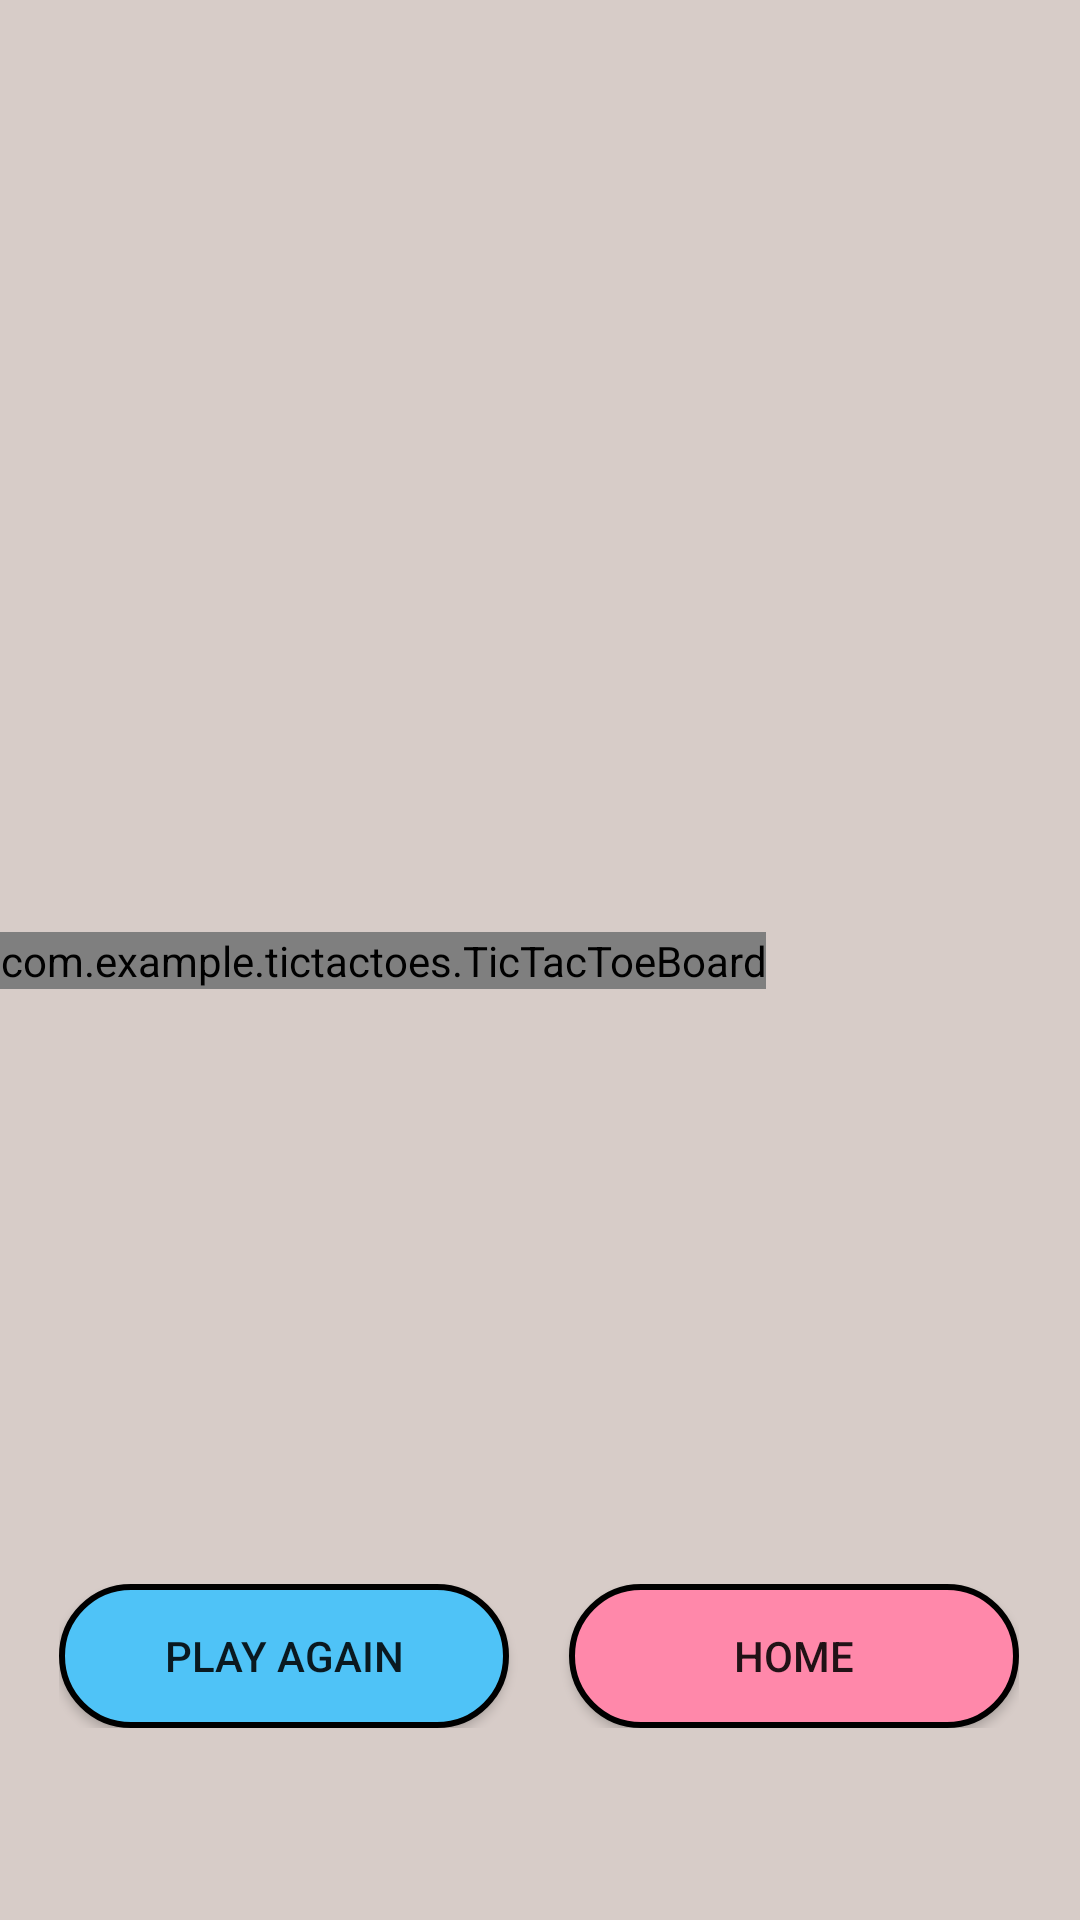

Produce the Android XML layout that renders to this screen, including the resource entries it uses.
<!-- AndroidManifest.xml: application theme Theme.TicTacToes -->
<!-- res/layout/game_display.xml -->
<?xml version="1.0" encoding="utf-8"?>
<androidx.constraintlayout.widget.ConstraintLayout xmlns:android="http://schemas.android.com/apk/res/android"
    xmlns:app="http://schemas.android.com/apk/res-auto"
    xmlns:tools="http://schemas.android.com/tools"
    xmlns:custom="http://schemas.android.com/apk/res-auto"
    android:layout_width="match_parent"
    android:layout_height="match_parent"
    tools:context=".GameDisplay"
    android:background="#D7CCC8">

    <TextView
        android:id="@+id/player_display"
        android:layout_width="wrap_content"
        android:layout_height="wrap_content"
        android:layout_marginTop="60dp"
        android:textSize="24sp"
        android:textStyle="bold"
        app:layout_constraintEnd_toEndOf="parent"
        app:layout_constraintHorizontal_bias="0.498"
        app:layout_constraintStart_toStartOf="parent"
        app:layout_constraintTop_toTopOf="parent" />

    <androidx.constraintlayout.widget.ConstraintLayout
        android:layout_width="wrap_content"
        android:layout_height="wrap_content"
        android:layout_marginBottom="64dp"
        app:layout_constraintBottom_toBottomOf="parent"
        app:layout_constraintEnd_toEndOf="parent"
        app:layout_constraintHorizontal_bias="0.494"
        app:layout_constraintStart_toStartOf="parent">

        <Button
            android:id="@+id/play_again"
            android:layout_width="150dp"
            android:layout_height="wrap_content"
            android:background="@drawable/blue_button"
            android:onClick="playAgainButtonClick"
            android:text="@string/playAgainButton"
            app:layout_constraintBottom_toBottomOf="parent"
            app:layout_constraintStart_toStartOf="parent"
            app:layout_constraintTop_toTopOf="parent" />

        <Button
            android:id="@+id/home_button"
            android:layout_width="150dp"
            android:layout_height="wrap_content"
            android:layout_marginStart="20dp"
            android:background="@drawable/red_button"
            android:onClick="homeButtonclick"
            android:text="@string/homeButton"
            app:layout_constraintBottom_toBottomOf="parent"
            app:layout_constraintEnd_toEndOf="parent"
            app:layout_constraintStart_toEndOf="@+id/play_again"
            app:layout_constraintTop_toTopOf="parent" />
    </androidx.constraintlayout.widget.ConstraintLayout>

    <com.example.tictactoes.TicTacToeBoard
        android:id="@+id/ticTacToeBoard3"
        android:layout_width="wrap_content"
        android:layout_height="wrap_content"
        app:layout_constraintBottom_toBottomOf="parent"
        app:layout_constraintStart_toStartOf="parent"
        app:layout_constraintTop_toTopOf="parent"
        custom:boardColor="#000000"
        custom:XColor="#FF0000"
        custom:OColor="#0000FF"
        custom:WinningLineColor="#00FF00"/>

</androidx.constraintlayout.widget.ConstraintLayout>
<!-- resources referenced by this layout -->
<resources>
  <!-- drawable blue_button (drawable) -->
  <?xml version="1.0" encoding="utf-8"?>
  <selector xmlns:android="http://schemas.android.com/apk/res/android">
      <item>
          <shape android:shape="rectangle">
              <solid android:color="#4FC3F7"/>
              <corners android:radius="100dp"/>
              <stroke android:color="@color/black" android:width="2dp"/>
          </shape>
  
      </item>
  
  </selector>
  <!-- drawable red_button (drawable) -->
  <?xml version="1.0" encoding="utf-8"?>
  <selector xmlns:android="http://schemas.android.com/apk/res/android">
      <item>
          <shape android:shape="rectangle">
              <solid android:color="#FF8A"/>
              <corners android:radius="100dp"/>
              <stroke android:color="@color/black" android:width="2dp"/>
          </shape>
  
      </item>
  
  </selector>
  <string name="homeButton">Home</string>
  <string name="playAgainButton">Play Again</string>
  <style name="Theme.TicTacToes" parent="Theme.AppCompat.Light.NoActionBar">
          
          <item name="colorPrimary">@color/purple_500</item>
          <item name="colorPrimaryVariant">@color/purple_700</item>
          <item name="colorOnPrimary">@color/white</item>
          
          <item name="colorSecondary">@color/teal_200</item>
          <item name="colorSecondaryVariant">@color/teal_700</item>
          <item name="colorOnSecondary">@color/black</item>
          
          <item name="android:statusBarColor" tools:targetApi="l">?attr/colorPrimaryVariant</item>
          
      </style>
  <!-- not gathered from this repository: default colours our renderer supplied (Android Studio template values) -->
  <color name="purple_500">#FF6200EE</color>
  <color name="purple_700">#FF3700B3</color>
  <color name="teal_200">#FF03DAC5</color>
  <color name="teal_700">#FF018786</color>
  <color name="black">#FF000000</color>
  <color name="white">#FFFFFFFF</color>
</resources>
